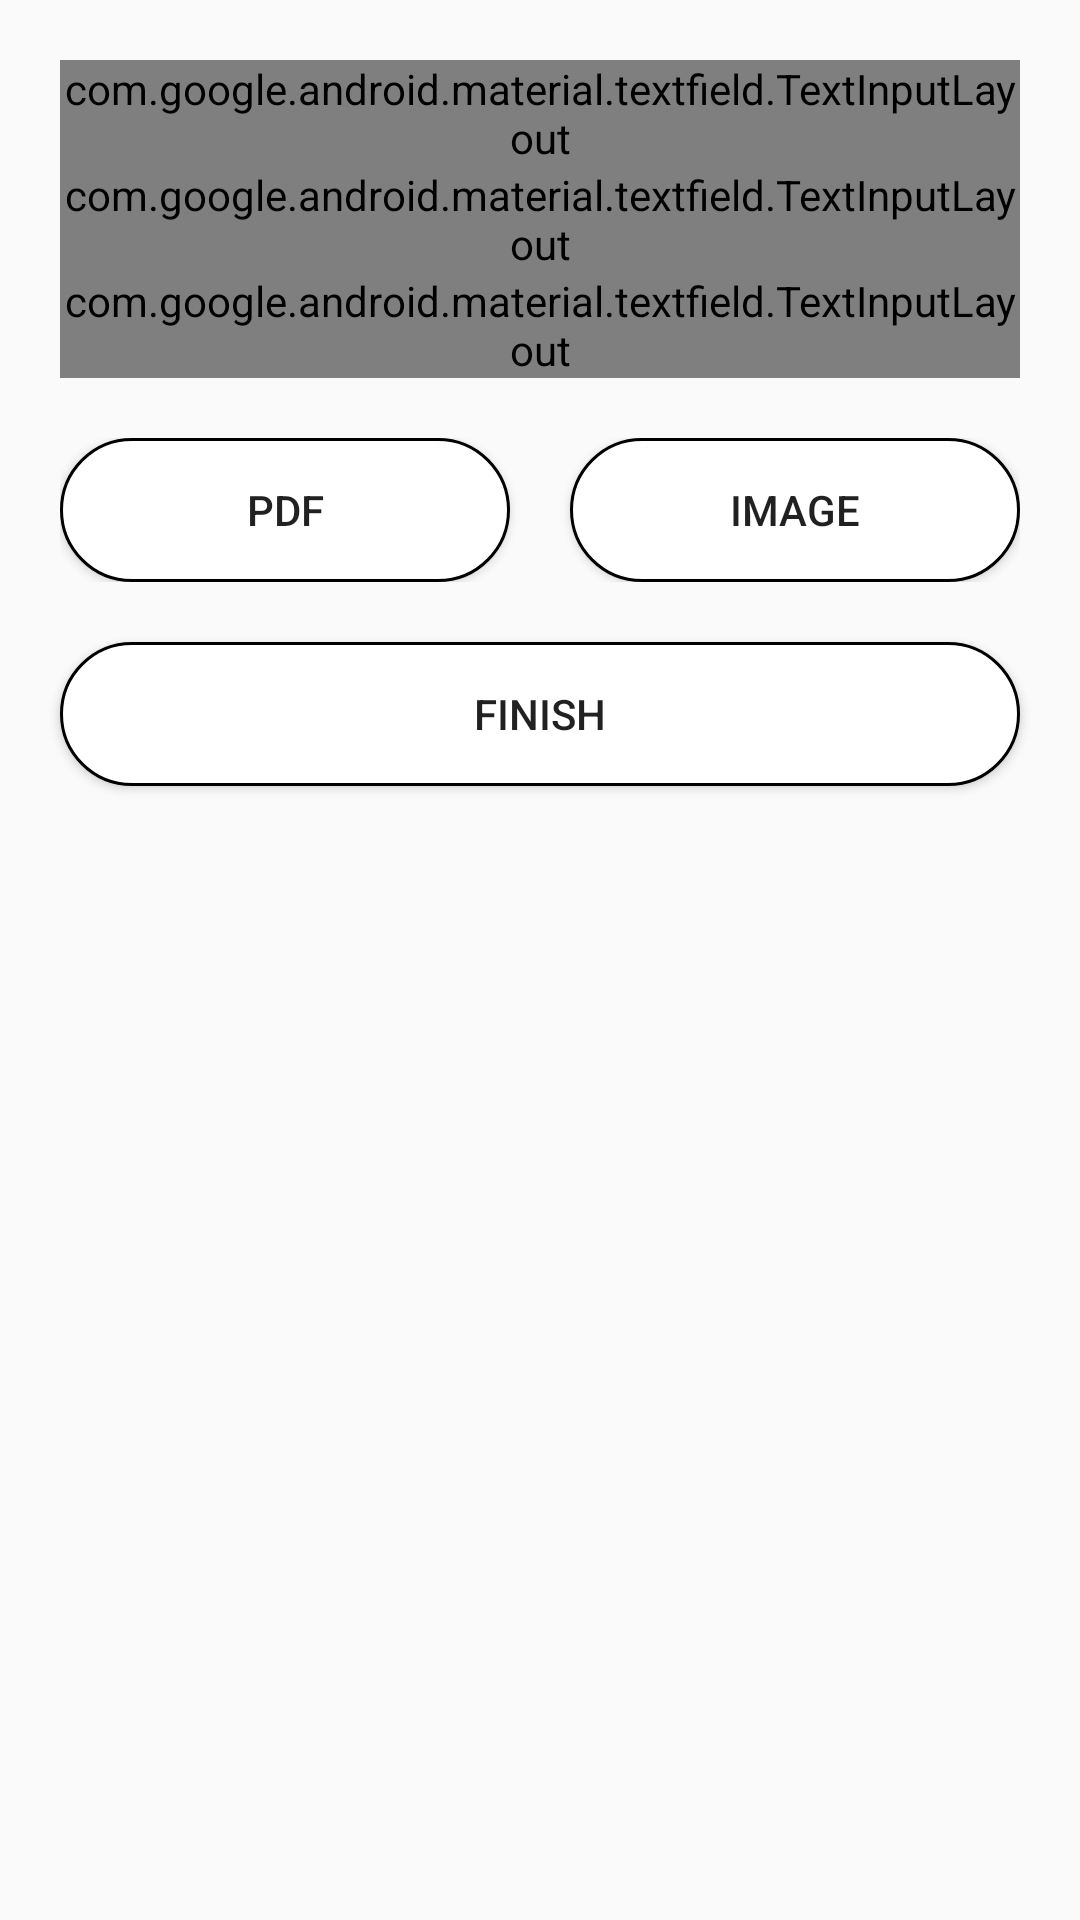

Reconstruct the res/layout file that produces this screen, plus the resources it refers to.
<!-- AndroidManifest.xml: application theme Theme.Design.Light.NoActionBar -->
<!-- res/layout/activity_upload_class_room_content.xml -->
<?xml version="1.0" encoding="utf-8"?>

<LinearLayout
    android:id="@+id/upload_classRoom_content_view"
    xmlns:android="http://schemas.android.com/apk/res/android"
    xmlns:app="http://schemas.android.com/apk/res-auto"
    xmlns:tools="http://schemas.android.com/tools"
    android:layout_width="match_parent"
    android:layout_height="match_parent"
    tools:context=".Activity.UploadClassRoomContentActivity"
    android:orientation="vertical">

    <com.google.android.material.textfield.TextInputLayout
        android:layout_width="match_parent"
        android:layout_height="wrap_content"
        style="@style/Widget.MaterialComponents.TextInputLayout.OutlinedBox"
        android:layout_marginTop="@dimen/input_layout_margin"
        android:layout_marginLeft="@dimen/input_layout_margin"
        android:layout_marginRight="@dimen/input_layout_margin"
        android:hint="@string/title"
        app:boxStrokeColor="@color/black"
        app:boxCornerRadiusBottomEnd="@dimen/input_layout_corner_radius"
        app:boxCornerRadiusBottomStart="@dimen/input_layout_corner_radius"
        app:boxCornerRadiusTopEnd="@dimen/input_layout_corner_radius"
        app:boxCornerRadiusTopStart="@dimen/input_layout_corner_radius"
        >
        <com.google.android.material.textfield.TextInputEditText
            android:id="@+id/content_title"
            android:layout_width="match_parent"
            android:layout_height="wrap_content"
            android:textSize="@dimen/small_input_text_size"
            android:inputType="text"
            />
    </com.google.android.material.textfield.TextInputLayout>

    <com.google.android.material.textfield.TextInputLayout
        android:layout_width="match_parent"
        android:layout_height="wrap_content"
        style="@style/Widget.MaterialComponents.TextInputLayout.OutlinedBox"
        android:layout_marginLeft="@dimen/input_layout_margin"
        android:layout_marginRight="@dimen/input_layout_margin"
        android:hint="@string/description"
        app:boxStrokeColor="@color/black"
        app:boxCornerRadiusBottomEnd="@dimen/input_layout_corner_radius"
        app:boxCornerRadiusBottomStart="@dimen/input_layout_corner_radius"
        app:boxCornerRadiusTopEnd="@dimen/input_layout_corner_radius"
        app:boxCornerRadiusTopStart="@dimen/input_layout_corner_radius"
        >
        <com.google.android.material.textfield.TextInputEditText
            android:id="@+id/content_description"
            android:layout_width="match_parent"
            android:layout_height="wrap_content"
            android:textSize="@dimen/small_input_text_size"
            android:inputType="text"
            />
    </com.google.android.material.textfield.TextInputLayout>

    <com.google.android.material.textfield.TextInputLayout
        android:layout_width="match_parent"
        android:layout_height="wrap_content"
        style="@style/Widget.MaterialComponents.TextInputLayout.OutlinedBox"
        android:layout_marginLeft="@dimen/input_layout_margin"
        android:layout_marginRight="@dimen/input_layout_margin"
        android:hint="@string/link"
        app:boxStrokeColor="@color/black"
        app:boxCornerRadiusBottomEnd="@dimen/input_layout_corner_radius"
        app:boxCornerRadiusBottomStart="@dimen/input_layout_corner_radius"
        app:boxCornerRadiusTopEnd="@dimen/input_layout_corner_radius"
        app:boxCornerRadiusTopStart="@dimen/input_layout_corner_radius"
        >
        <com.google.android.material.textfield.TextInputEditText
            android:id="@+id/content_resource_link"
            android:layout_width="match_parent"
            android:layout_height="wrap_content"
            android:textSize="@dimen/small_input_text_size"
            android:inputType="textUri"
            />
    </com.google.android.material.textfield.TextInputLayout>

    <LinearLayout
        android:layout_width="match_parent"
        android:layout_height="wrap_content"
        android:orientation="horizontal"
        android:layout_marginTop="@dimen/input_layout_margin"
        android:layout_marginLeft="@dimen/input_layout_margin"
        android:layout_marginRight="@dimen/input_layout_margin">
        <Button
            android:id="@+id/uploadClassroomPDF"
            android:layout_width="wrap_content"
            android:layout_height="wrap_content"
            android:text="@string/pdf"
            android:background="@drawable/button_style"
            android:padding="@dimen/button_padding"
            android:layout_weight="1"
            />
        <Button
            android:id="@+id/uploadClassroomImage"
            android:layout_width="wrap_content"
            android:layout_height="wrap_content"
            android:text="@string/image"
            android:layout_weight="1"
            android:layout_marginLeft="@dimen/input_layout_margin"
            android:background="@drawable/button_style"
            android:padding="@dimen/button_padding"
            android:layout_marginStart="@dimen/input_layout_margin" />
    </LinearLayout>

    <ImageView
        android:id="@+id/content_image"
        android:layout_marginTop="@dimen/input_layout_margin"
        android:layout_width="match_parent"
        android:layout_height="250dp"
        android:contentDescription="@string/app_name"
        android:src="@drawable/image"
        android:layout_margin="@dimen/input_layout_margin"
        android:visibility="gone"
        />
    <Button
        android:id="@+id/content_pdf"
        android:layout_width="200dp"
        android:layout_height="200dp"
        android:layout_margin="@dimen/input_layout_margin"
        android:background="@drawable/button_style"
        android:text="@string/pdf"
        android:visibility="gone"
        />



    <Button
        android:id="@+id/createContentFinish"
        android:layout_width="match_parent"
        android:layout_height="wrap_content"
        android:text="@string/finish"
        android:layout_marginTop="@dimen/input_layout_margin"
        android:layout_marginLeft="@dimen/input_layout_margin"
        android:layout_marginRight="@dimen/input_layout_margin"
        android:background="@drawable/button_style"
        android:padding="@dimen/button_padding"
        />


</LinearLayout>
<!-- resources referenced by this layout -->
<resources>
  <color name="black">#000000</color>
  <dimen name="button_padding">10dp</dimen>
  <dimen name="input_layout_corner_radius">25dp</dimen>
  <dimen name="input_layout_margin">20dp</dimen>
  <dimen name="small_input_text_size">15sp</dimen>
  <!-- drawable button_style (drawable) -->
  <?xml version="1.0" encoding="utf-8"?>
  
  <shape xmlns:android="http://schemas.android.com/apk/res/android"
      android:shape="rectangle">
      <corners
          android:radius="@dimen/input_layout_corner_radius"/>
      <stroke
          android:width="1dp"
          android:color="@color/black"/>
      <solid
          android:color="@color/white"/>
  </shape>
  <string name="app_name">Sikyann</string>
  <string name="description">description</string>
  <string name="finish">finish</string>
  <string name="image">image</string>
  <string name="link">link</string>
  <string name="pdf">pdf</string>
  <string name="title">title</string>
  <color name="white">#FFFFFF</color>
</resources>
